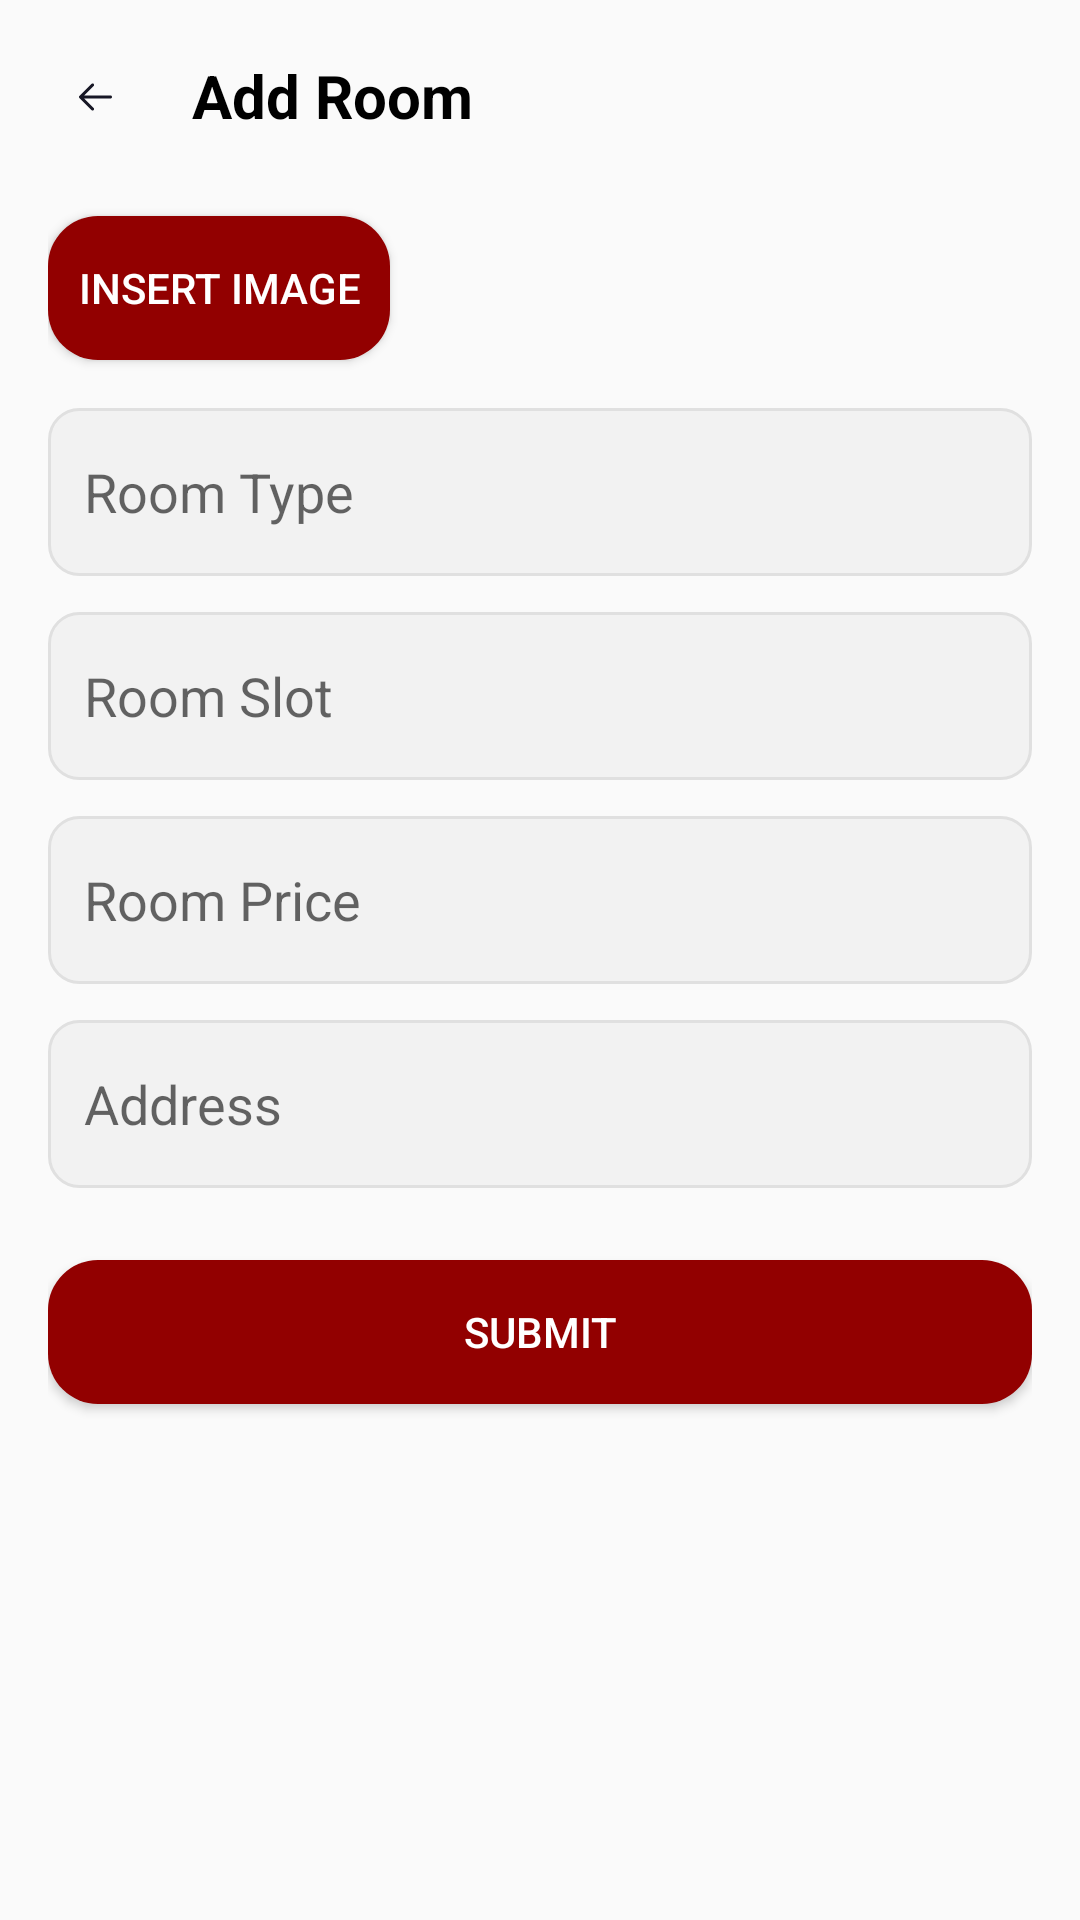

This screen was rendered from an Android layout file. Write that file and the resources it references.
<!-- AndroidManifest.xml: application theme Theme.AAA -->
<!-- res/layout/activity_room_add.xml -->
<?xml version="1.0" encoding="utf-8"?>
<androidx.constraintlayout.widget.ConstraintLayout
    xmlns:android="http://schemas.android.com/apk/res/android"
    xmlns:app="http://schemas.android.com/apk/res-auto"
    xmlns:tools="http://schemas.android.com/tools"
    android:id="@+id/main"
    android:layout_width="match_parent"
    android:layout_height="match_parent"
    tools:context=".RoomAdd"
    android:layout_margin="20dp"
    android:padding="16dp">

    <ScrollView
        android:layout_width="match_parent"
        android:layout_height="match_parent"
        android:fillViewport="true">

        <LinearLayout
            android:layout_width="match_parent"
            android:layout_height="wrap_content"
            android:orientation="vertical"
            android:paddingBottom="24dp">

            
            <LinearLayout
                android:layout_width="match_parent"
                android:layout_height="wrap_content"
                android:orientation="horizontal"
                android:gravity="center_vertical">

                <ImageView
                    android:id="@+id/backButton"
                    android:layout_width="32dp"
                    android:layout_height="32dp"
                    android:src="@drawable/arrow_back"
                    android:contentDescription="Back"
                    android:layout_marginEnd="16dp"/>

                <TextView
                    android:id="@+id/addRoomTitle"
                    android:layout_width="wrap_content"
                    android:layout_height="wrap_content"
                    android:text="Add Room"
                    android:textColor="@color/black"
                    android:textSize="20sp"
                    android:textStyle="bold"/>
            </LinearLayout>

            
            <Button
                android:id="@+id/btnUploadImage"
                android:background="@drawable/button_layout"
                android:layout_width="wrap_content"
                android:padding="10dp"
                android:layout_height="wrap_content"
                android:textColor="@color/white"
                android:text="Insert Image"
                android:layout_marginTop="24dp"/>

            
            <EditText
                android:id="@+id/etRoomType"
                android:layout_width="match_parent"
                android:layout_height="56dp"
                android:hint="Room Type"
                android:background="@drawable/rounded_edittext"
                android:inputType="text"
                android:layout_marginTop="16dp"
                android:padding="12dp"/>

            
            <EditText
                android:id="@+id/etRoomSlot"
                android:layout_width="match_parent"
                android:layout_height="56dp"
                android:background="@drawable/rounded_edittext"
                android:hint="Room Slot"
                android:inputType="number"
                android:layout_marginTop="12dp"
                android:padding="12dp"/>

            
            <EditText
                android:id="@+id/etRoomPrice"
                android:layout_width="match_parent"
                android:layout_height="56dp"
                android:background="@drawable/rounded_edittext"
                android:hint="Room Price"
                android:inputType="numberDecimal"
                android:layout_marginTop="12dp"
                android:padding="12dp"/>

            
            <EditText
                android:id="@+id/etRoomAddress"
                android:layout_width="match_parent"
                android:layout_height="56dp"
                android:background="@drawable/rounded_edittext"
                android:hint="Address"
                android:inputType="textPostalAddress"
                android:layout_marginTop="12dp"
                android:padding="12dp"/>

            
            <Button
                android:id="@+id/btnSubmitRoom"
                android:layout_width="match_parent"
                android:layout_height="wrap_content"
                android:textColor="@color/white"
                android:background="@drawable/button_layout"
                android:text="Submit"
                android:layout_marginTop="24dp"/>

        </LinearLayout>
    </ScrollView>
</androidx.constraintlayout.widget.ConstraintLayout>
<!-- resources referenced by this layout -->
<resources>
  <color name="black">#FF000000</color>
  <color name="white">#FFFFFFFF</color>
  <!-- drawable arrow_back (drawable) -->
  <vector xmlns:android="http://schemas.android.com/apk/res/android"
      android:width="48dp"
      android:height="48dp"
      android:viewportWidth="48"
      android:viewportHeight="48">
    <path
        android:pathData="M24,24m-24,0a24,24 0,1 1,48 0a24,24 0,1 1,-48 0"
        android:strokeAlpha="0.08"
        android:fillColor="#FEFEFE"
        android:fillAlpha="0.08"/>
    <path
        android:pathData="M32,24.485C32,24.864 31.718,25.178 31.352,25.228L31.25,25.235L18.066,25.234L22.829,29.978C23.122,30.27 23.124,30.745 22.831,31.038C22.566,31.305 22.149,31.33 21.855,31.113L21.771,31.041L15.721,25.017C15.682,24.978 15.648,24.936 15.62,24.892C15.612,24.879 15.604,24.866 15.596,24.852C15.589,24.84 15.582,24.828 15.576,24.815C15.568,24.797 15.559,24.778 15.552,24.759C15.546,24.744 15.541,24.73 15.536,24.716C15.53,24.698 15.525,24.679 15.52,24.659C15.517,24.646 15.514,24.633 15.512,24.62C15.509,24.6 15.506,24.58 15.504,24.56C15.502,24.544 15.501,24.529 15.5,24.514C15.5,24.504 15.5,24.495 15.5,24.485L15.5,24.456C15.501,24.441 15.502,24.426 15.503,24.412L15.5,24.485C15.5,24.437 15.504,24.391 15.513,24.346C15.515,24.336 15.517,24.324 15.52,24.313C15.525,24.291 15.531,24.269 15.538,24.248C15.542,24.237 15.546,24.226 15.55,24.215C15.559,24.192 15.568,24.171 15.579,24.15C15.584,24.14 15.589,24.129 15.595,24.119C15.604,24.103 15.614,24.087 15.624,24.071C15.631,24.06 15.639,24.049 15.648,24.038L15.654,24.029C15.674,24.003 15.696,23.978 15.72,23.954L15.721,23.954L21.771,17.929C22.064,17.636 22.539,17.637 22.831,17.931C23.097,18.198 23.12,18.614 22.902,18.908L22.829,18.992L18.068,23.734L31.25,23.735C31.664,23.735 32,24.07 32,24.485Z"
        android:fillColor="#171725"/>
  </vector>
  <!-- drawable button_layout (drawable) -->
  <?xml version="1.0" encoding="utf-8"?>
  <shape xmlns:android="http://schemas.android.com/apk/res/android">
      <solid android:color="@color/maroon"/>
      <corners android:radius="50px"/>
  </shape>
  <!-- drawable rounded_edittext (drawable) -->
  <shape xmlns:android="http://schemas.android.com/apk/res/android"
      android:shape="rectangle">
      <solid android:color="#F2F2F2" />  
      <corners android:radius="10dp" /> 
      <stroke android:width="1dp" android:color="#E0E0E0" /> 
  </shape>
  <style name="Theme.AAA" parent="Base.Theme.AAA" />
  <color name="maroon">#920000</color>
  <style name="Base.Theme.AAA" parent="Theme.AppCompat.DayNight.NoActionBar">
          
          
      </style>
</resources>
